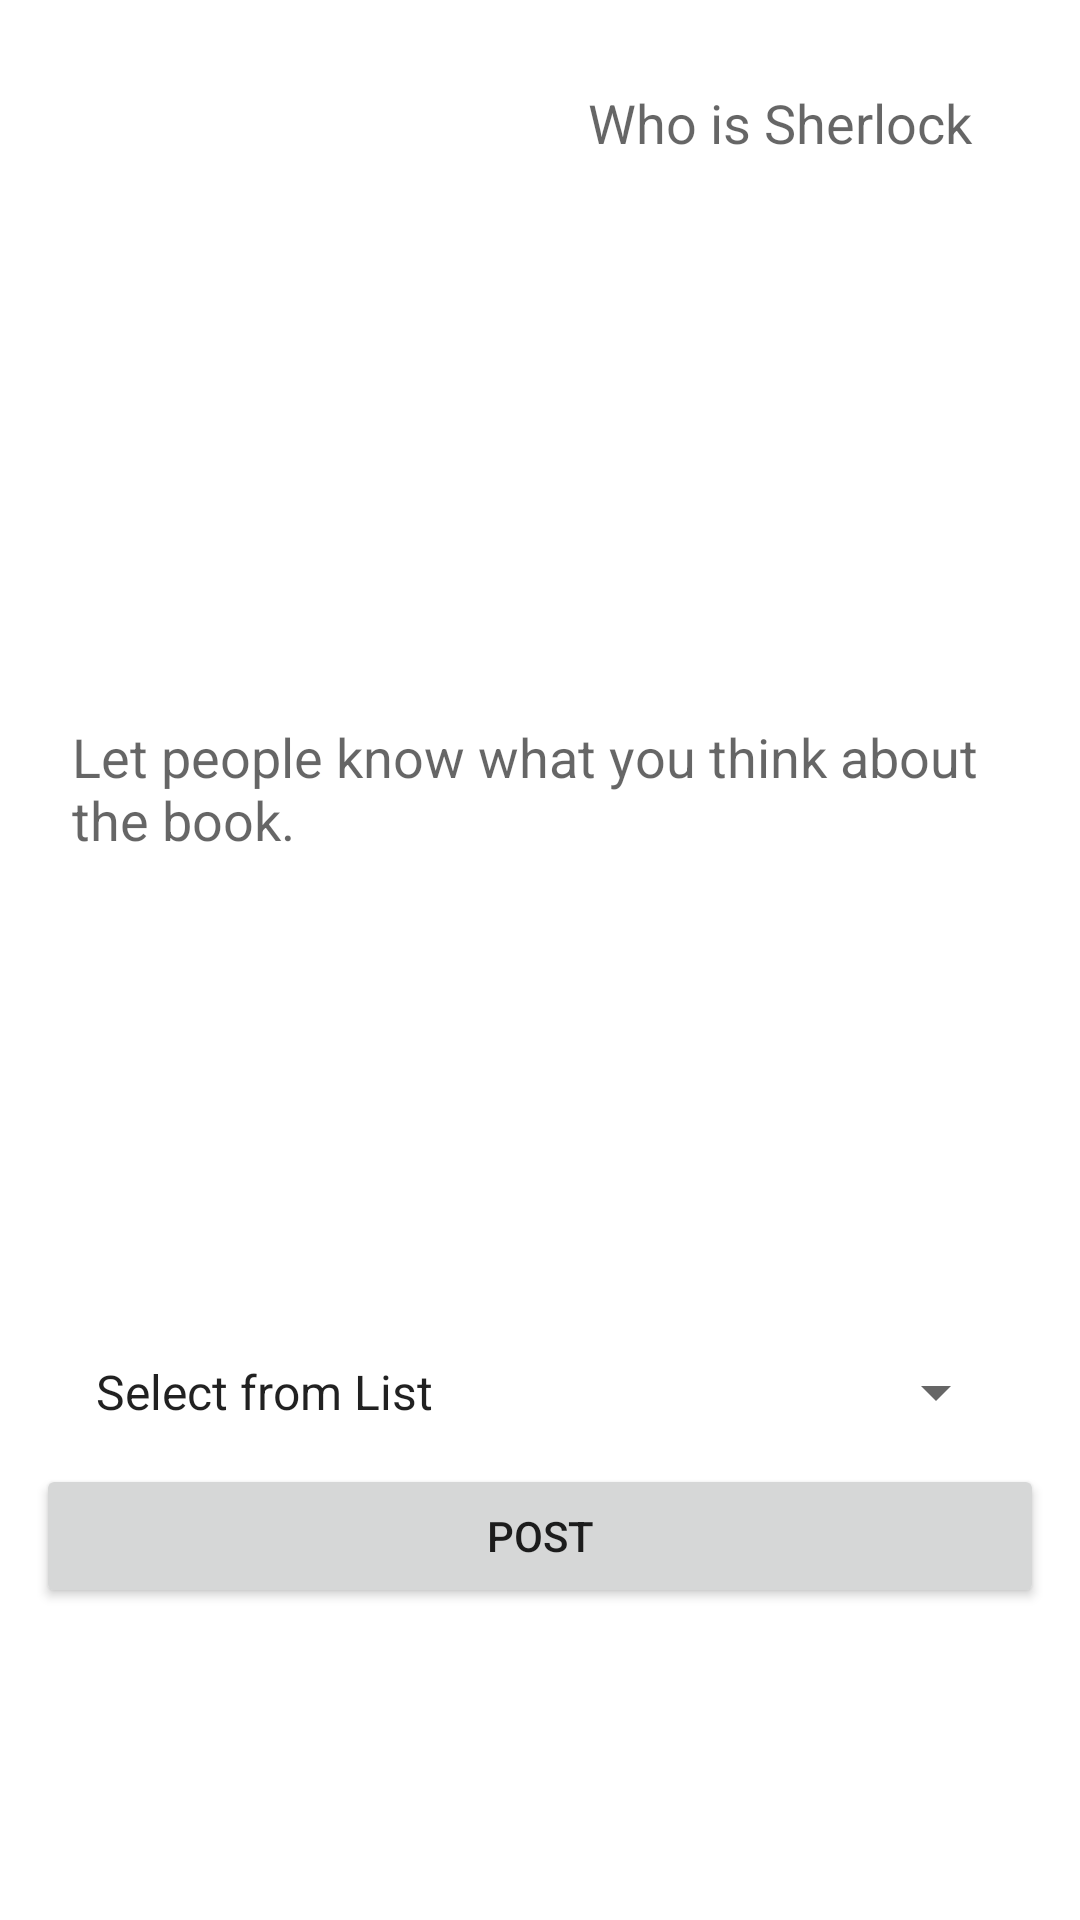

Write the Android layout XML for this screen, with the resource values it uses.
<!-- AndroidManifest.xml: application theme Theme.BookApp -->
<!-- res/layout/fragment_post.xml -->
<?xml version="1.0" encoding="utf-8"?>
<layout xmlns:android="http://schemas.android.com/apk/res/android"
    xmlns:tools="http://schemas.android.com/tools"
    xmlns:app="http://schemas.android.com/apk/res-auto">
    <androidx.constraintlayout.widget.ConstraintLayout
        android:layout_width="match_parent"
        android:layout_height="match_parent"
        tools:context=".ui.fragments.FeedFragment">


        <ImageView
            android:id="@+id/imageView"
            android:layout_width="150dp"
            android:layout_height="200dp"
            app:layout_constraintStart_toStartOf="parent"
            app:layout_constraintTop_toTopOf="parent"
            android:layout_margin="16dp"
            tools:srcCompat="@tools:sample/avatars" />

        <EditText
            android:id="@+id/editText"
            android:layout_width="0dp"
            android:layout_height="200dp"
            android:layout_margin="12dp"
            android:background="@drawable/edittext_round_shape"
            android:hint="Let people know what you think about the book."
            android:gravity="top"
            android:padding="12dp"
            app:layout_constraintEnd_toEndOf="parent"
            app:layout_constraintStart_toStartOf="parent"
            app:layout_constraintTop_toBottomOf="@+id/imageView" />

        <Spinner
            android:id="@+id/spinner"
            android:layout_width="match_parent"
            android:layout_height="wrap_content"
            android:layout_margin="24dp"
            android:entries="@array/readingStyle"
            app:layout_constraintEnd_toEndOf="parent"
            app:layout_constraintHorizontal_bias="1.0"
            app:layout_constraintStart_toStartOf="parent"
            app:layout_constraintTop_toBottomOf="@+id/editText" />

        <Button
            android:id="@+id/button2"
            android:layout_width="match_parent"
            android:layout_height="wrap_content"
            android:layout_margin="12dp"
            android:text="Post"
            app:layout_constraintEnd_toEndOf="parent"
            app:layout_constraintStart_toStartOf="parent"
            app:layout_constraintTop_toBottomOf="@+id/spinner" />

        <EditText
            android:id="@+id/etPostType"
            android:layout_width="wrap_content"
            android:layout_height="50dp"
            android:layout_margin="16dp"
            android:background="@drawable/edittext_round_shape"
            android:gravity="center"
            android:ems="8"
            android:inputType="textPersonName"
            app:layout_constraintEnd_toEndOf="parent"
            app:layout_constraintTop_toBottomOf="@+id/etPostAuthor" />

        <EditText
            android:id="@+id/etPostTitle"
            android:layout_width="wrap_content"
            android:layout_height="50dp"
            android:layout_margin="16dp"
            android:background="@drawable/edittext_round_shape"
            android:hint="Who is Sherlock"
            android:gravity="center"
            android:ems="8"
            android:inputType="textPersonName"
            app:layout_constraintEnd_toEndOf="parent"
            app:layout_constraintTop_toTopOf="parent" />

        <EditText
            android:id="@+id/etPostAuthor"
            android:layout_width="wrap_content"
            android:layout_height="50dp"
            android:layout_margin="16dp"
            android:background="@drawable/edittext_round_shape"
            android:gravity="center"
            android:ems="8"
            android:inputType="textPersonName"
            app:layout_constraintEnd_toEndOf="parent"
            app:layout_constraintTop_toBottomOf="@+id/etPostTitle" />

    </androidx.constraintlayout.widget.ConstraintLayout>
</layout>
<!-- resources referenced by this layout -->
<resources>
  <string-array name="readingStyle">
          <item>Select from List</item>
          <item>Started Reading</item>
          <item>Completed Reading</item>
      </string-array>
  <style name="Theme.BookApp" parent="Theme.MaterialComponents.DayNight.DarkActionBar">
          
          <item name="colorPrimary">@color/purple_500</item>
          <item name="colorPrimaryVariant">@color/purple_700</item>
          <item name="colorOnPrimary">@color/black</item>
          
          <item name="colorSecondary">@color/teal_200</item>
          <item name="colorSecondaryVariant">@color/teal_700</item>
          <item name="colorOnSecondary">@color/black</item>
          
          <item name="android:statusBarColor" tools:targetApi="l">?attr/colorPrimaryVariant</item>
          
      </style>
  <!-- not gathered from this repository: default colours our renderer supplied (Android Studio template values) -->
  <color name="purple_500">#FF6200EE</color>
  <color name="purple_700">#FF3700B3</color>
  <color name="teal_200">#FF03DAC5</color>
  <color name="teal_700">#FF018786</color>
  <color name="black">#FF000000</color>
</resources>
